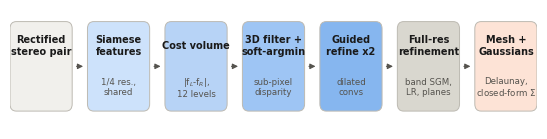

This chart was generated by the following Python code: (Note: this script raises an exception after producing the figure.)
"""Vector figures for the manuscript (harness; matplotlib allowed)."""
import matplotlib; matplotlib.use('Agg')
import matplotlib.pyplot as plt
from matplotlib.patches import FancyBboxPatch
plt.rcParams.update({'font.family': 'DejaVu Sans', 'font.size': 8, 'pdf.fonttype': 42})
INK = '#1a1a1a'; INK2 = '#55534e'

# Fig 1: pipeline
fig, a = plt.subplots(figsize=(6.8, 1.55))
a.set_xlim(0, 100); a.set_ylim(4, 24); a.axis('off')
steps = [('Rectified\nstereo pair', '', '#f1f0ec'), ('Siamese\nfeatures', '1/4 res.,\nshared', '#cde2fb'),
         ('Cost volume', '|f$_L$-f$_R$|,\n12 levels', '#b7d3f6'), ('3D filter +\nsoft-argmin', 'sub-pixel\ndisparity', '#9ec5f4'),
         ('Guided\nrefine x2', 'dilated\nconvs', '#86b6ef'), ('Full-res\nrefinement', 'band SGM,\nLR, planes', '#d9d7cf'),
         ('Mesh +\nGaussians', 'Delaunay,\nclosed-form $\\Sigma$', '#fde3d6')]
n = len(steps); w = 11.8; gap = (100 - n * w) / (n - 1)
for i, (t, sub, col) in enumerate(steps):
    x = i * (w + gap)
    a.add_patch(FancyBboxPatch((x, 7), w, 15, boxstyle='round,pad=0,rounding_size=1.2', fc=col, ec='#bdbab2', lw=0.7))
    a.text(x + w / 2, 18.0, t, ha='center', va='center', fontsize=7, color=INK, fontweight='bold')
    if sub: a.text(x + w / 2, 11.0, sub, ha='center', va='center', fontsize=6.2, color=INK2)
    if i < n - 1:
        a.annotate('', xy=(x + w + gap - 0.3, 14.5), xytext=(x + w + 0.3, 14.5), arrowprops=dict(arrowstyle='-|>', color=INK2, lw=0.8))
fig.savefig('figures/fig1_pipeline.pdf', bbox_inches='tight', pad_inches=0.02)

# Fig 2: test EPE progression (single series, direct labels)
labels = ['Synthetic\nonly', 'Real\nfine-tune', 'Search\n8$\\to$12', 'Lower\nLR', '+13 real\nscenes', '+ full-res\nrefinement']
vals = [5.21, 3.49, 2.47, 2.45, 2.29, 1.14]
fig, ax = plt.subplots(figsize=(5.2, 2.2))
cols = ['#3a7fd0'] * 5 + ['#0d366b']
b = ax.bar(range(6), vals, color=cols, width=0.62)
for i, v in enumerate(vals): ax.text(i, v + 0.08, '%.2f' % v, ha='center', va='bottom', fontsize=7.5, color=INK)
ax.set_xticks(range(6)); ax.set_xticklabels(labels, fontsize=7)
ax.set_ylabel('Test EPE (px), lower is better', fontsize=7.5)
ax.set_ylim(0, 6); ax.grid(axis='y', color='#e6e4df', lw=0.6); ax.set_axisbelow(True)
for s in ('top', 'right'): ax.spines[s].set_visible(False)
ax.spines['left'].set_color('#9a978f'); ax.spines['bottom'].set_color('#9a978f'); ax.tick_params(colors=INK2)
fig.savefig('figures/fig2_progression.pdf', bbox_inches='tight', pad_inches=0.02)
print('ok')
